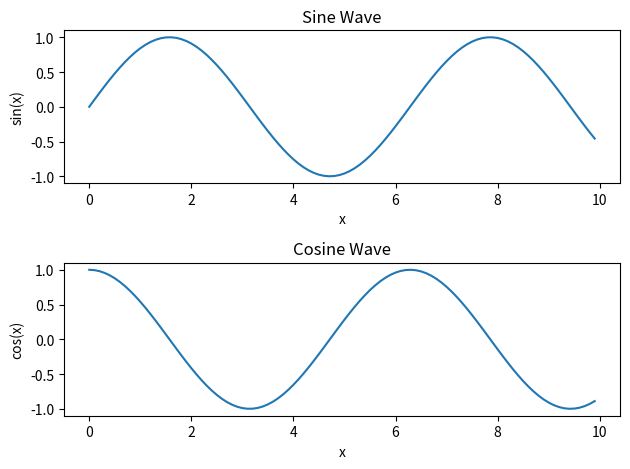

Reproduce this figure in Python.
import numpy as np
import matplotlib.pyplot as plt

# Creating data for plotting
x = np.arange(0, 10, 0.1)
y1 = np.sin(x)
y2 = np.cos(x)

# Creating a figure with two subplots arranged vertically
plt.subplot(2, 1, 1)  # 2 rows, 1 column, subplot 1
plt.plot(x, y1)
plt.title('Sine Wave')
plt.xlabel('x')
plt.ylabel('sin(x)')

plt.subplot(2, 1, 2)  # 2 rows, 1 column, subplot 2
plt.plot(x, y2)
plt.title('Cosine Wave')
plt.xlabel('x')
plt.ylabel('cos(x)')

plt.tight_layout()  # Adjust subplots to fit into the figure area
plt.show()

